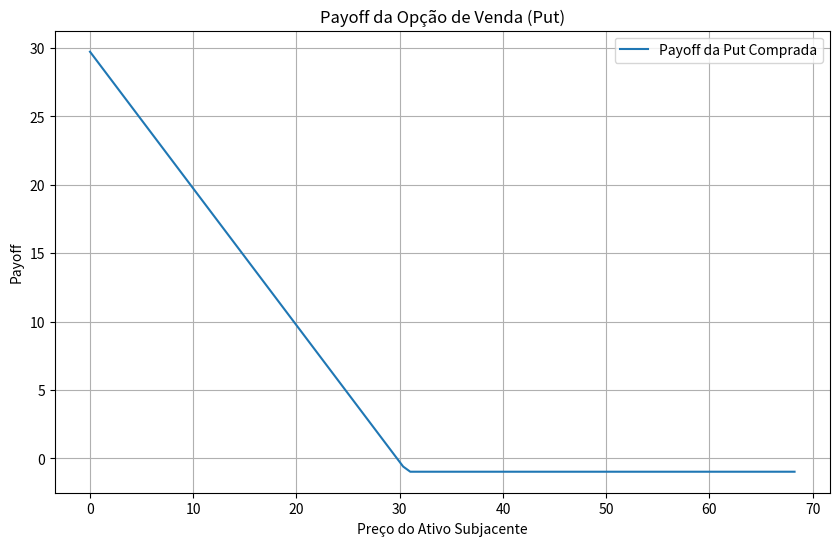
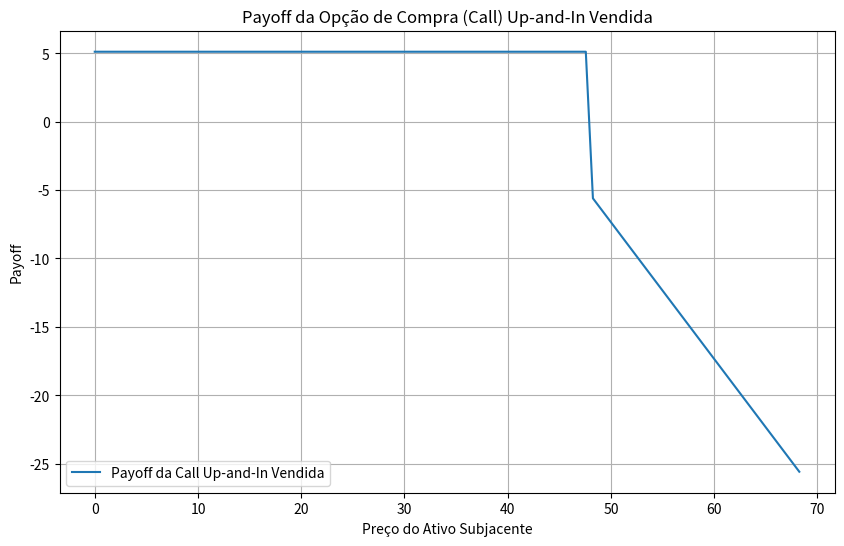
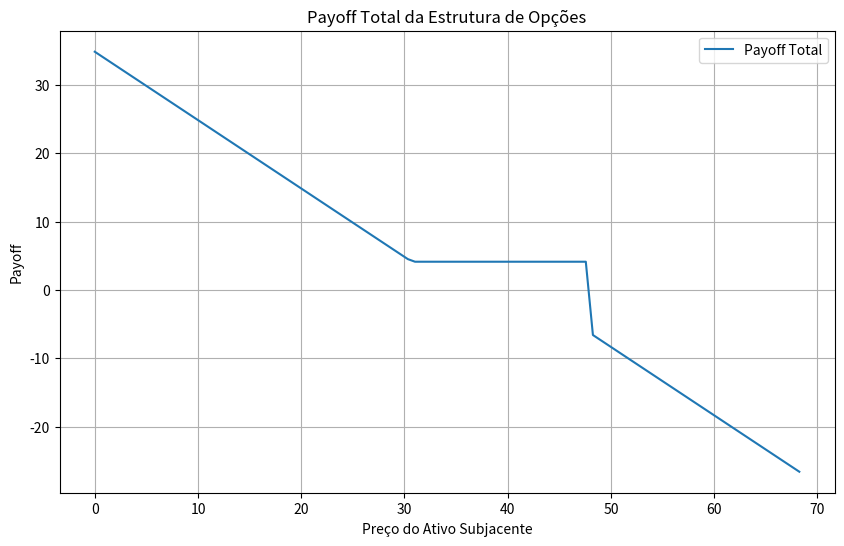
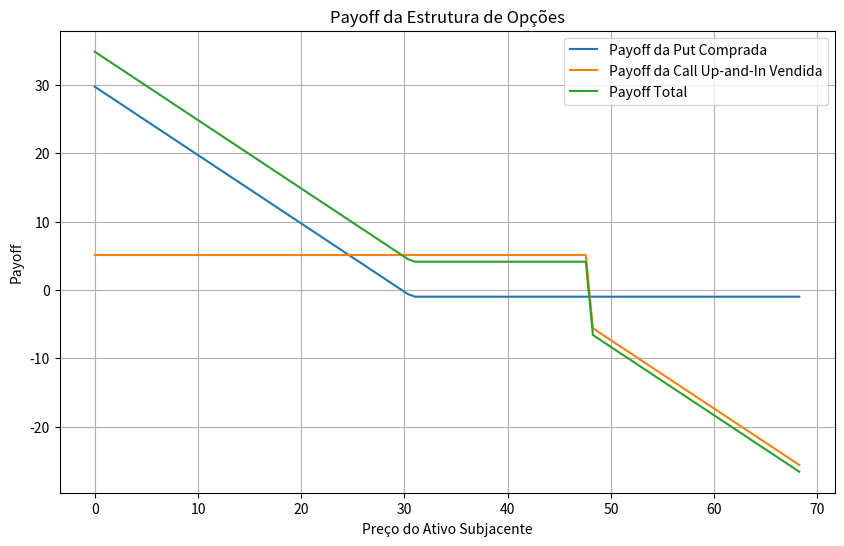
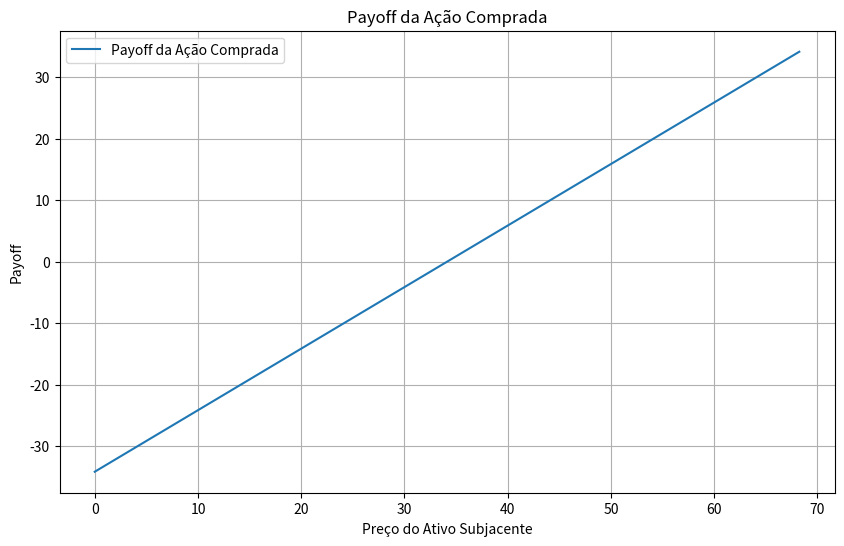
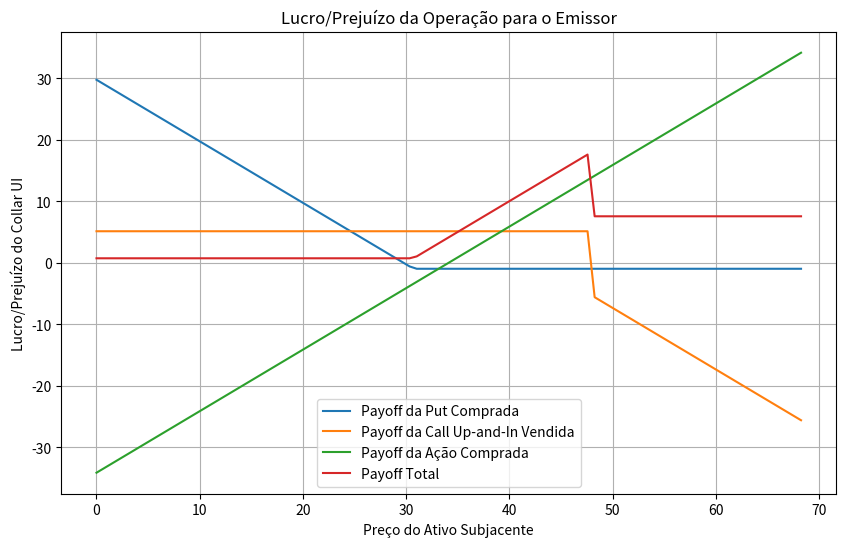

These charts were generated, in order, by the following Python code:
# Fence vale3 ok
# Fence petr4
# collarui petr4 ok
# 1 collar de 2022

# Exotic options pricing example
import math
import pandas as pd
import numpy as np
import matplotlib.pyplot as plt


'''
PETR4 Collar UI
Lucro máximo: $1.349.000
Prejuízo máximo: $341.000
Preço de referência: $34,12

1. Compra Put - Strike 90%
2. Venda Call - Strike 110% up and in 139,53%
3. Compra da Ação

Data de vencimento 1/10/24
Data de fixing 30/9/24
Valor atribuido à estrutura de opcoes $0
Exposicao da operacao $ 3.412.000

'''

# 1. PUT VANILLA COMPRADA

def black_scholes_call_put(S, K, T, r, sigma, option_type):
    d1 = (math.log(S / K) + (r + 0.5 * sigma**2) * T) / (sigma * math.sqrt(T))
    d2 = d1 - sigma * math.sqrt(T)
    
    if option_type == 'call':
        option_price = S * norm_cdf(d1) - K * math.exp(-r * T) * norm_cdf(d2)
    elif option_type == 'put':
        option_price = K * math.exp(-r * T) * norm_cdf(-d2) - S * norm_cdf(-d1)
    else:
        raise ValueError("Invalid option type. Use 'call' or 'put'.")
    
    return option_price

def norm_cdf(x):
    return (1.0 + math.erf(x / math.sqrt(2.0))) / 2.0

S = 34.12    # Current price of the underlying asset
K = S * 0.90 # Strike price of the option
T = 252/252 * 2  # Time to expiration (year based)
r = 0.11     # Risk-free interest rate
sigma = 0.25 # Volatility (25%)

call_price = black_scholes_call_put(S, K, T, r, sigma, 'call')
put_price = black_scholes_call_put(S, K, T, r, sigma, 'put')

print(f"Put Option Price: {put_price:.2f}")

# 2. CALL UP AND IN VENDIDA

Ke = S * 1.100  # Strike price of the option
H = S * 1.3953 
q = 0 # Dividend yield


lambda1 = (r - q + (sigma**2)/2)/(sigma**2)
y = math.log((H**2)/(S*Ke))/(sigma*math.sqrt(T)) + lambda1*sigma*math.sqrt(T)
x1 = math.log(S/H)/(sigma*math.sqrt(T)) + lambda1*sigma*math.sqrt(T)
y1 = math.log(H/S)/(sigma*math.sqrt(T)) + lambda1*sigma*math.sqrt(T)

cui_price = S*norm_cdf(x1)*math.exp(-q * T) - Ke*math.exp(-r * T) * norm_cdf(x1 - sigma*math.sqrt(T))      \
            - S*math.exp(-q * T)*(H/S)**(2*lambda1)*(norm_cdf(y)-norm_cdf(y1))                            \
            + Ke*math.exp(-r * T)*(H/S)**(2*lambda1-2)*(norm_cdf(y-sigma*math.sqrt(T)) - norm_cdf(y1 - sigma*math.sqrt(T)))

print(f"Exotic Call Option Price: {cui_price:.2f}")

# Lembrando, compra put vanilla, vende call exótica
portfolio_value = put_price - cui_price 
print(f"Portfolio value: {portfolio_value:.2f}")


### PAYOFF DA PUT COMPRADA

def put_payoff(S, K, premium):
    return np.where(S < K, K - S, 0) - premium

# Preços do ativo subjacente
S_values = np.linspace(0, 2 * S, 100)

# Preço da put
put_premium = put_price

# Calculando o payoff da put
payoff_put = put_payoff(S_values, K, put_premium)

# Plotando o gráfico
plt.figure(figsize=(10, 6))
plt.plot(S_values, payoff_put, label='Payoff da Put Comprada')
plt.xlabel('Preço do Ativo Subjacente')
plt.ylabel('Payoff')
plt.title('Payoff da Opção de Venda (Put)')
plt.grid(True)
plt.legend()
plt.show()

### PAYOFF DA CALL EXOTICA VENDIDA
# Preços do ativo subjacente
S_values = np.linspace(0, 2 * S, 100)

# Strike e barreira da call up-and-in
K = Ke  # Strike price da opção
H = H  # Barreira da opção

# Preço da call up-and-in vendida
call_premium = cui_price

# Função para calcular o payoff da call up-and-in vendida
def call_up_and_in_payoff(S, K, H, premium):
    # Calculando o payoff da call up-and-in
    payoff = np.where(S <= H, 0, S - K) - premium
    return payoff

# Calculando o payoff da call up-and-in vendida
payoff_call_up_and_in = - call_up_and_in_payoff(S_values, K, H, call_premium)

# Plotando o gráfico
plt.figure(figsize=(10, 6))
plt.plot(S_values, payoff_call_up_and_in, label='Payoff da Call Up-and-In Vendida')
plt.xlabel('Preço do Ativo Subjacente')
plt.ylabel('Payoff')
plt.title('Payoff da Opção de Compra (Call) Up-and-In Vendida')
plt.grid(True)
plt.legend()
plt.show()

# Somando os payoffs das opcoes
payoff_total = payoff_put + payoff_call_up_and_in

# Plotando o gráfico do payoff total
plt.figure(figsize=(10, 6))
plt.plot(S_values, payoff_total, label='Payoff Total')
plt.xlabel('Preço do Ativo Subjacente')
plt.ylabel('Payoff')
plt.title('Payoff Total da Estrutura de Opções')
plt.grid(True)
plt.legend()
plt.show()

# Plotando o gráfico com os três payoffs juntos
plt.figure(figsize=(10, 6))
# Payoff da put
plt.plot(S_values, payoff_put, label='Payoff da Put Comprada')
# Payoff da call exótica vendida
plt.plot(S_values, payoff_call_up_and_in, label='Payoff da Call Up-and-In Vendida')
# Payoff total
plt.plot(S_values, payoff_total, label='Payoff Total')
plt.xlabel('Preço do Ativo Subjacente')
plt.ylabel('Payoff')
plt.title('Payoff da Estrutura de Opções')
plt.grid(True)
plt.legend()
plt.show()


### Payoff da ação apenas

# Preços do ativo subjacente para o gráfico
S_values = np.linspace(0, 2 * S, 100)

# Payoff de ter apenas a ação
payoff_acao = S_values - S

# Plotando o gráfico do payoff de ter a ação
plt.figure(figsize=(10, 6))
plt.plot(S_values, payoff_acao, label='Payoff da Ação Comprada')
plt.xlabel('Preço do Ativo Subjacente')
plt.ylabel('Payoff')
plt.title('Payoff da Ação Comprada')
plt.grid(True)
plt.legend()
plt.show()

# Calculando o payoff total da estrutura
payoff_total = payoff_put + payoff_call_up_and_in + payoff_acao

# Plotando o gráfico dos payoffs
plt.figure(figsize=(10, 6))

# Payoff da put
plt.plot(S_values, payoff_put, label='Payoff da Put Comprada')

# Payoff da call exótica vendida
plt.plot(S_values, payoff_call_up_and_in, label='Payoff da Call Up-and-In Vendida')

# Payoff de ter a ação
plt.plot(S_values, payoff_acao, label='Payoff da Ação Comprada')

# Payoff total
plt.plot(S_values, payoff_total, label='Payoff Total')

plt.xlabel('Preço do Ativo Subjacente')
plt.ylabel('Lucro/Prejuízo do Collar UI')
plt.title('Lucro/Prejuízo da Operação para o Emissor')
plt.grid(True)
plt.legend()
plt.show()

# Agora a Tabela de Payoffs

# Variações percentuais do ativo subjacente
percent_changes = np.linspace(-0.40, 0.4953, 100)
S_values = S * (1 + percent_changes)

# Calculando o retorno percentual do payoff total
return_percent = ((S + payoff_total) / S - 1) * 100

# Criando a tabela de retorno percentual
tabela_retorno = pd.DataFrame({
    'Variação %': percent_changes * 100,
    'Preço do Ativo': S_values,
    'Payoff Total': payoff_total,
    'Retorno %': return_percent
})

pd.set_option('display.max_rows', None)
print(tabela_retorno)
